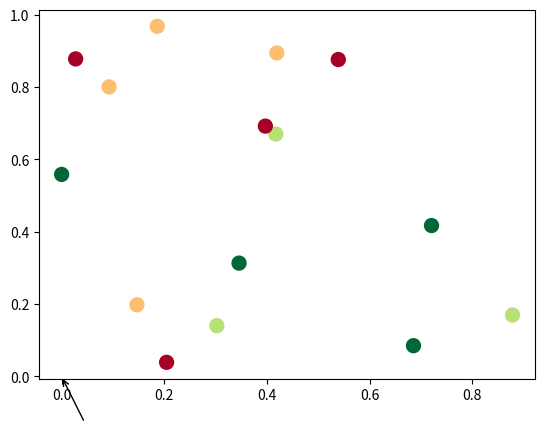

Source code (Python):
import matplotlib.pyplot as plt
import numpy as np; np.random.seed(1)

x = np.random.rand(15)
y = np.random.rand(15)
names = np.array(list("ABCDEFGHIJKLMNO"))
#посл 15 цветов с ном от 1 до 5
c = np.random.randint(1,5,size=15)

norm = plt.Normalize(1,4)
cmap = plt.cm.RdYlGn

fig, ax = plt.subplots()
sc = plt.scatter(x, y, c=c, s=100, cmap=cmap, norm=norm)

annot = ax.annotate("", xy=(0,0), xytext=(20,-40),textcoords="offset points",
                    bbox=dict(boxstyle="round", fc="w"),
                    arrowprops=dict(arrowstyle="->"))
#annot.set_visible(False)

def update_annot(ind):

    pos = sc.get_offsets()[ind["ind"][0]]
    annot.xy = pos
    text = "{}, {}".format(" ".join(list(map(str,ind["ind"]))),
                           " ".join([names[n] for n in ind["ind"]]))
    annot.set_text(text)
    annot.get_bbox_patch().set_facecolor(cmap(norm(c[ind["ind"][0]])))
    annot.get_bbox_patch().set_alpha(0.4)


def hover(event):
    vis = annot.get_visible()
    if event.inaxes == ax:
        cont, ind = sc.contains(event)
        if cont:
            update_annot(ind)
            annot.set_visible(True)
            fig.canvas.draw_idle()
        else:
            if vis:
                annot.set_visible(False)
                fig.canvas.draw_idle()

fig.canvas.mpl_connect("motion_notify_event", hover)


plt.show()